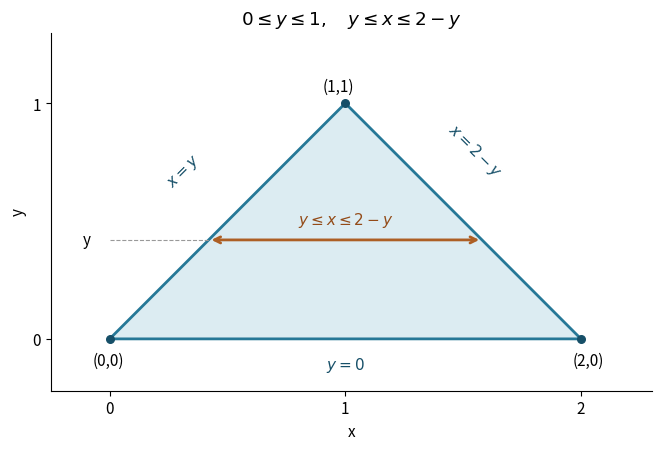

The script that saved this image: (Note: this script raises an exception after producing the figure.)
"""Triangular domain of an iterated integral. Python 3.14, NumPy 2.3.5, Matplotlib 3.10.7."""
from pathlib import Path
import matplotlib
matplotlib.use('Agg')
import matplotlib.pyplot as plt


def main():
    plt.rcParams.update({'font.size': 11, 'figure.facecolor': 'white', 'axes.facecolor': 'white'})
    fig, ax = plt.subplots(figsize=(6.5, 4.6), dpi=120, layout='constrained')
    ax.fill([0, 2, 1], [0, 0, 1], color='#dcecf2', zorder=1)
    ax.plot([0, 1, 2, 0], [0, 1, 0, 0], color='#267897', lw=2, zorder=2)
    yy = .42
    ax.annotate('', xy=(2-yy, yy), xytext=(yy, yy), arrowprops={'arrowstyle': '<->', 'color': '#ad5f25', 'lw': 2})
    ax.text(1, yy+.065, r'$y\leq x\leq2-y$', ha='center', color='#934b18')
    ax.plot([0, yy], [yy, yy], '--', color='.6', lw=.8)
    ax.text(-.08, yy, 'y', ha='right', va='center')
    for point, label, offset in [((0, 0), '(0,0)', (-12, -19)), ((2, 0), '(2,0)', (-6, -19)), ((1, 1), '(1,1)', (-16, 9))]:
        ax.scatter(*point, color='#164f68', s=30, zorder=3)
        ax.annotate(label, point, xytext=offset, textcoords='offset points')
    ax.text(.23, .65, r'$x=y$', rotation=45, color='#164f68')
    ax.text(1.42, .69, r'$x=2-y$', rotation=-45, color='#164f68')
    ax.text(1, -.13, r'$y=0$', ha='center', color='#164f68')
    ax.set(xlim=(-.25, 2.3), ylim=(-.22, 1.3), xlabel='x', ylabel='y', title=r'$0\leq y\leq1,\quad y\leq x\leq2-y$', xticks=[0, 1, 2], yticks=[0, 1])
    ax.set_aspect('equal')
    ax.spines[['top', 'right']].set_visible(False)
    fig.savefig(Path(__file__).with_suffix('.png').name, facecolor='white', transparent=False)
    plt.close(fig)


if __name__ == '__main__':
    main()
